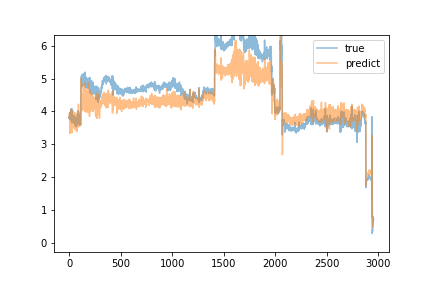

Data behind this chart, as committed beside it:
predict, true
3.81, 3.79
3.857, 3.84
3.948, 3.8
3.817, 3.84
3.795, 3.78
3.779, 3.85
3.656, 3.84
3.737, 3.9
3.332, 3.97
3.977, 3.84
3.943, 3.81
3.728, 3.74
3.762, 3.81
3.717, 3.96
3.965, 3.91
4.023, 3.76
4.061, 4.07
4.003, 3.84
3.707, 3.98
3.931, 3.85
3.617, 3.85
3.74, 4.01
3.972, 3.95
3.946, 3.81
3.892, 4.09
4.006, 3.86
3.722, 3.65
3.345, 3.85
3.794, 3.95
3.901, 3.71
3.546, 3.75
3.717, 3.69
3.594, 3.69
3.664, 3.78
3.758, 3.87
3.735, 3.74
3.905, 3.84
3.851, 3.85
3.894, 3.86
4.019, 3.81
3.862, 3.84
3.68, 3.72
3.503, 3.68
3.664, 3.81
3.779, 3.74
3.719, 3.65
3.789, 3.87
3.902, 3.75
3.832, 3.81
3.823, 3.7
3.698, 3.75
3.678, 3.7
3.775, 3.71
3.713, 3.85
3.966, 3.69
3.745, 3.67
3.736, 3.73
3.711, 3.61
3.626, 3.58
3.442, 3.68
... 2,895 more rows
